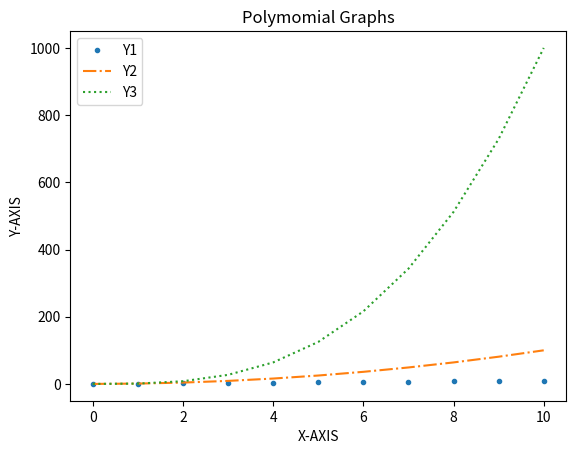

This figure's Python source:
import matplotlib.pyplot as plt

X = list(range(0, 11)) # 0 to 10
Y1 = [n for n in X]
Y2 = [n*n for n in X]
Y3 = [n*n*n for n in X]


# plt.plot(X, Y1, label="Y1")
# plt.plot(X, Y2, label="Y2")
# plt.plot(X, Y3, label="Y3")

# plt.plot(X, Y1, "y", label="Y1")
# plt.plot(X, Y2, "m", label="Y2")
# plt.plot(X, Y3, "black", label="Y3")

# plt.plot(X, Y1, "o", label="Y1")
# plt.plot(X, Y2, "^", label="Y2")
# plt.plot(X, Y3, "D", label="Y3")

plt.plot(X, Y1, ".", label="Y1")
plt.plot(X, Y2, "-.", label="Y2")
plt.plot(X, Y3, ":", label="Y3")

plt.legend() # in order to show labels on graph

plt.xlabel("X-AXIS")
plt.ylabel("Y-AXIS")

plt.title("Polymomial Graphs")


plt.show()